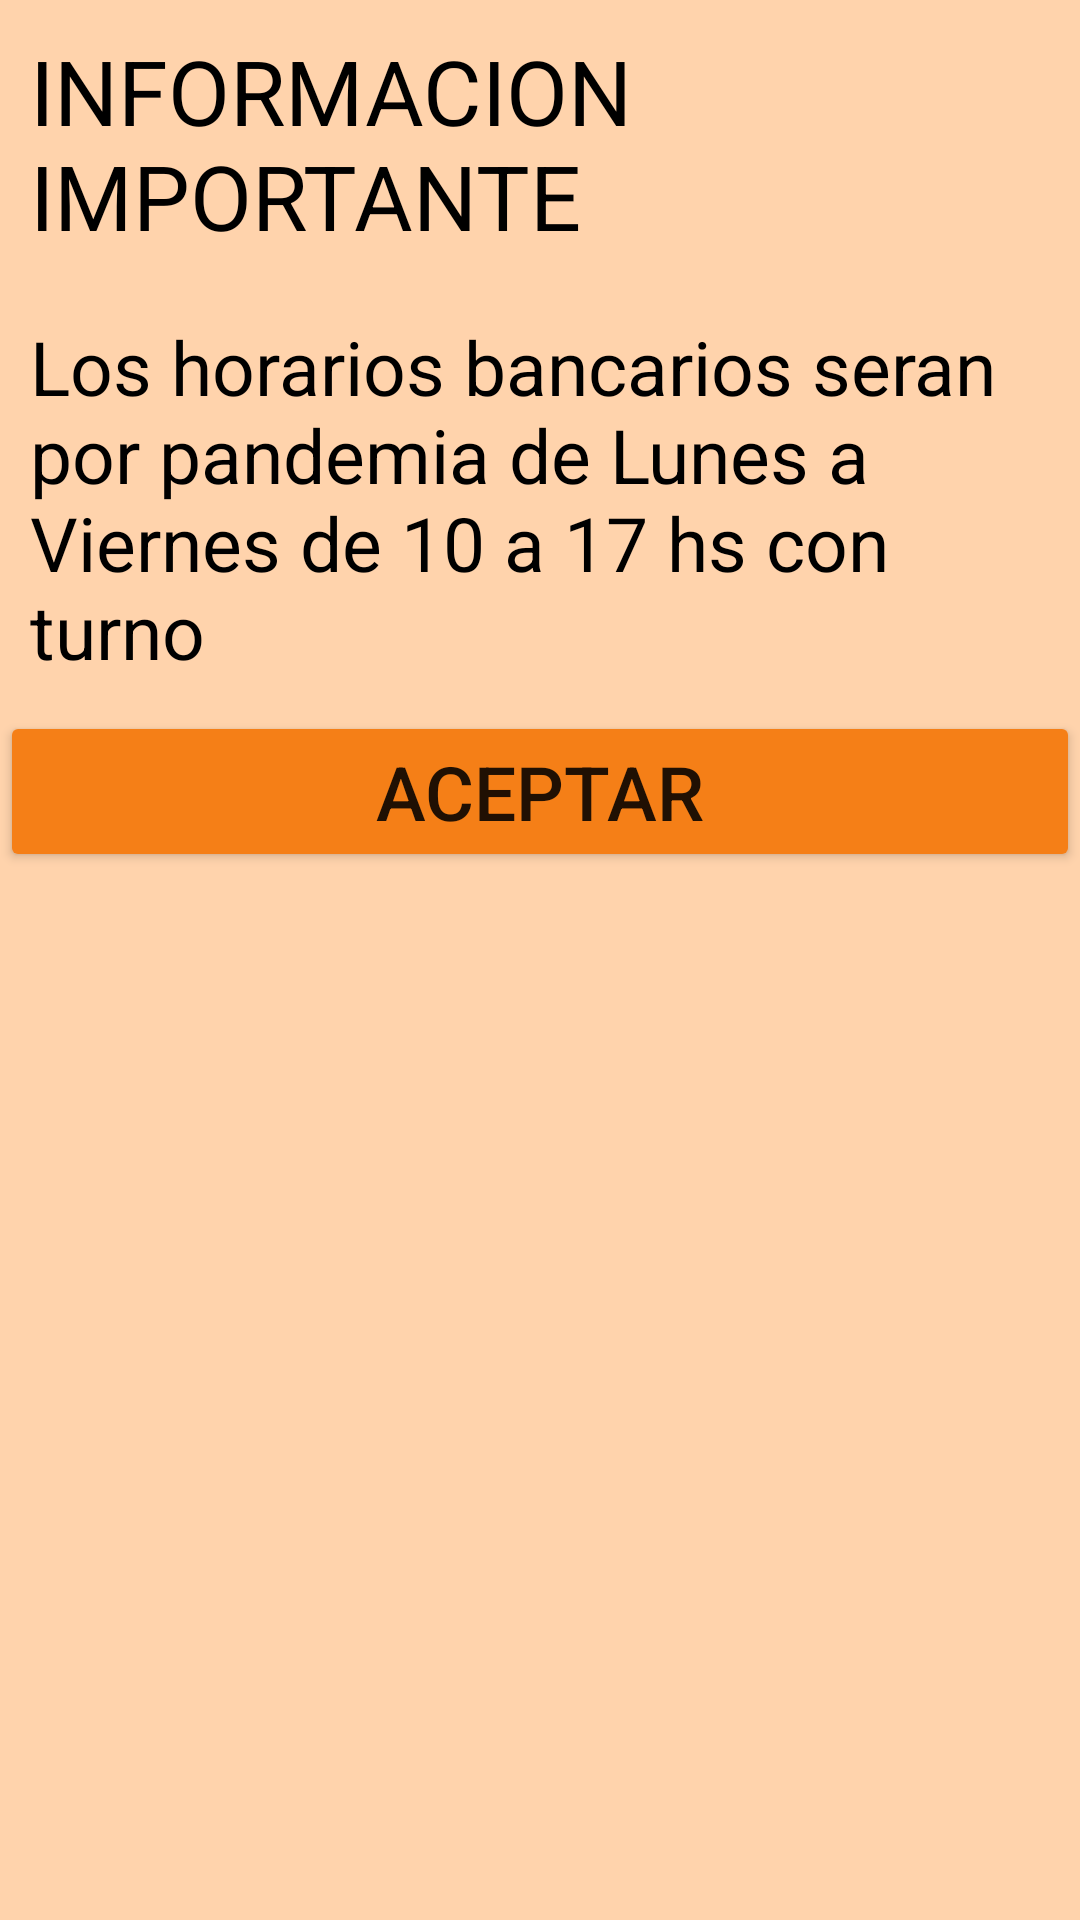

Reconstruct the res/layout file that produces this screen, plus the resources it refers to.
<!-- AndroidManifest.xml: application theme Theme.Banco -->
<!-- res/layout/information.xml -->
<?xml version="1.0" encoding="utf-8"?>
<LinearLayout xmlns:android="http://schemas.android.com/apk/res/android"
    xmlns:app="http://schemas.android.com/apk/res-auto"
    android:orientation="vertical"
    android:layout_width="match_parent"
    android:layout_height="wrap_content"
    android:layout_gravity="center"
    android:id="@+id/infoview"
    android:background="#FFD3AC"

    >

    <TextView
        android:id="@+id/textView"
        android:padding="10dp"
        android:layout_width="match_parent"
        android:layout_height="wrap_content"
        android:text="INFORMACION IMPORTANTE"
        android:textColor="@color/black"
        android:textSize="30sp" />

    <TextView
        android:padding="10dp"
        android:id="@+id/textView2"

        android:layout_width="match_parent"
        android:layout_height="wrap_content"
        android:textSize="25sp"
        android:textColor="@color/black"
        android:text="Los horarios bancarios seran por pandemia de Lunes a Viernes de 10 a 17 hs con turno" />

    <Button
        android:id="@+id/aceptar"
        android:layout_width="match_parent"
        android:layout_height="wrap_content"
        android:backgroundTint="#F57F17"
        android:onClick="aceptar"
        android:text="ACEPTAR"
        android:textSize="25sp"
        app:strokeColor="@color/teal_200"></Button>
</LinearLayout>
<!-- resources referenced by this layout -->
<resources>
  <color name="black">#FF000000</color>
  <color name="teal_200">#FF03DAC5</color>
  <style name="Theme.Banco" parent="Theme.MaterialComponents.DayNight.DarkActionBar">
          
          <item name="colorPrimary">@color/purple_500</item>
          <item name="colorPrimaryVariant">@color/purple_700</item>
          <item name="colorOnPrimary">@color/white</item>
          
          <item name="colorSecondary">@color/teal_200</item>
          <item name="colorSecondaryVariant">@color/teal_700</item>
          <item name="colorOnSecondary">@color/black</item>
          
          <item name="android:statusBarColor" tools:targetApi="l">?attr/colorPrimaryVariant</item>
          
          <item name="windowNoTitle">true</item>
          <item name="windowActionBar">false</item>
      </style>
  <color name="purple_500">#F57F17</color>
  <color name="purple_700">#E65100</color>
  <color name="white">#FFFFFFFF</color>
  <color name="teal_700">#FF018786</color>
</resources>
